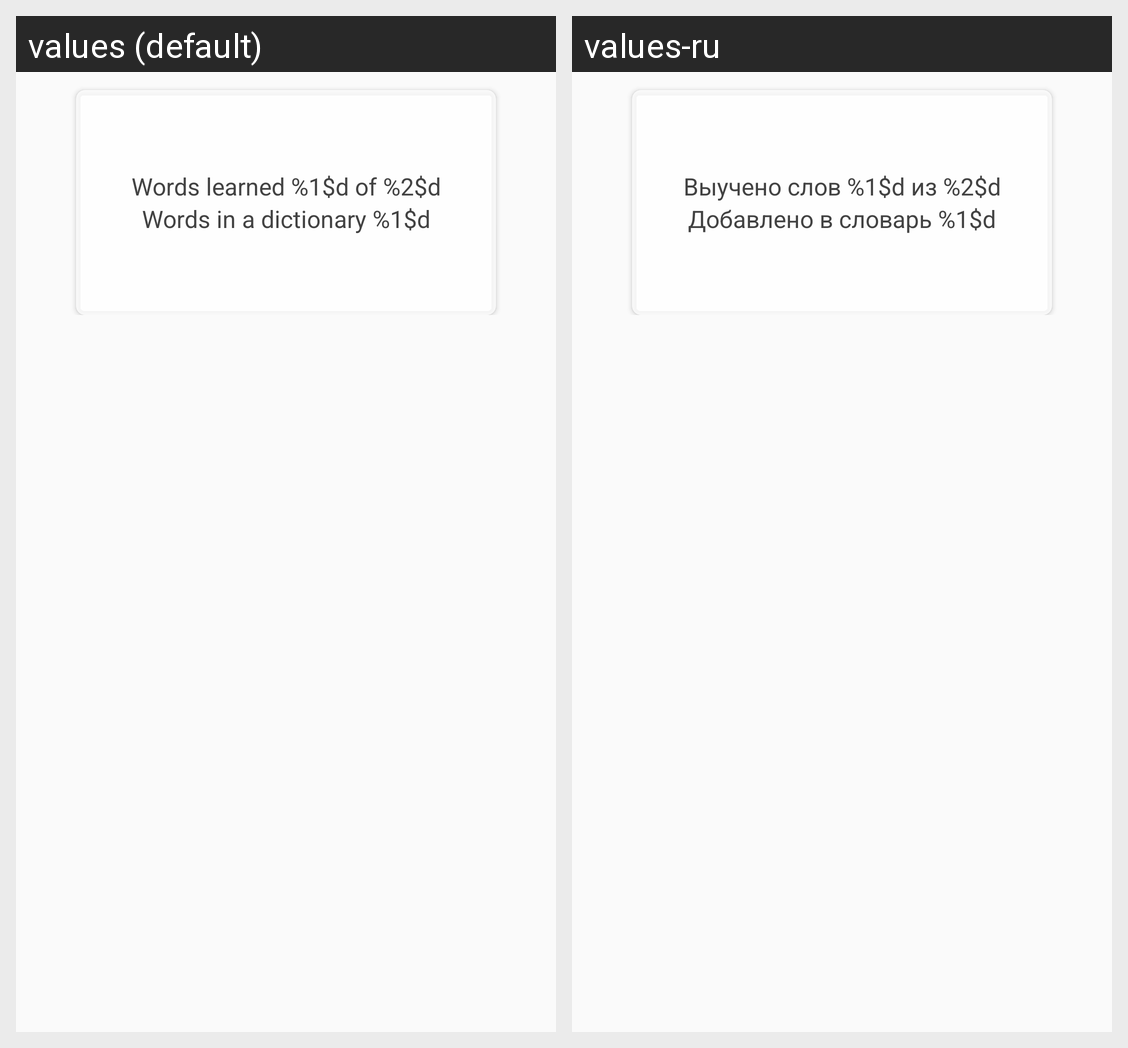

The same Android screen rendered under two of its app's locales, left to right. List the strings drawn on it with the default value and each locale's translation.
Android screen res/layout/fragment_start.xml rendered under 2 locales, left to right: values (default), values-ru. Device: Nexus 5 (rendered at 1080×1920; each locale shown at half size, 540×960, under a caption strip naming it); theme AppTheme.
Strings drawn on this screen, with the default value and each locale's value (text and hints the layout hard-codes, and strings that could not be matched under every locale, appear in the picture but are not listed):

words_learned
  values: Words learned %1$d of %2$d
  values-ru: Выучено слов %1$d из %2$d

words_in_dictionary
  values: Words in a dictionary %1$d
  values-ru: Добавлено в словарь %1$d
